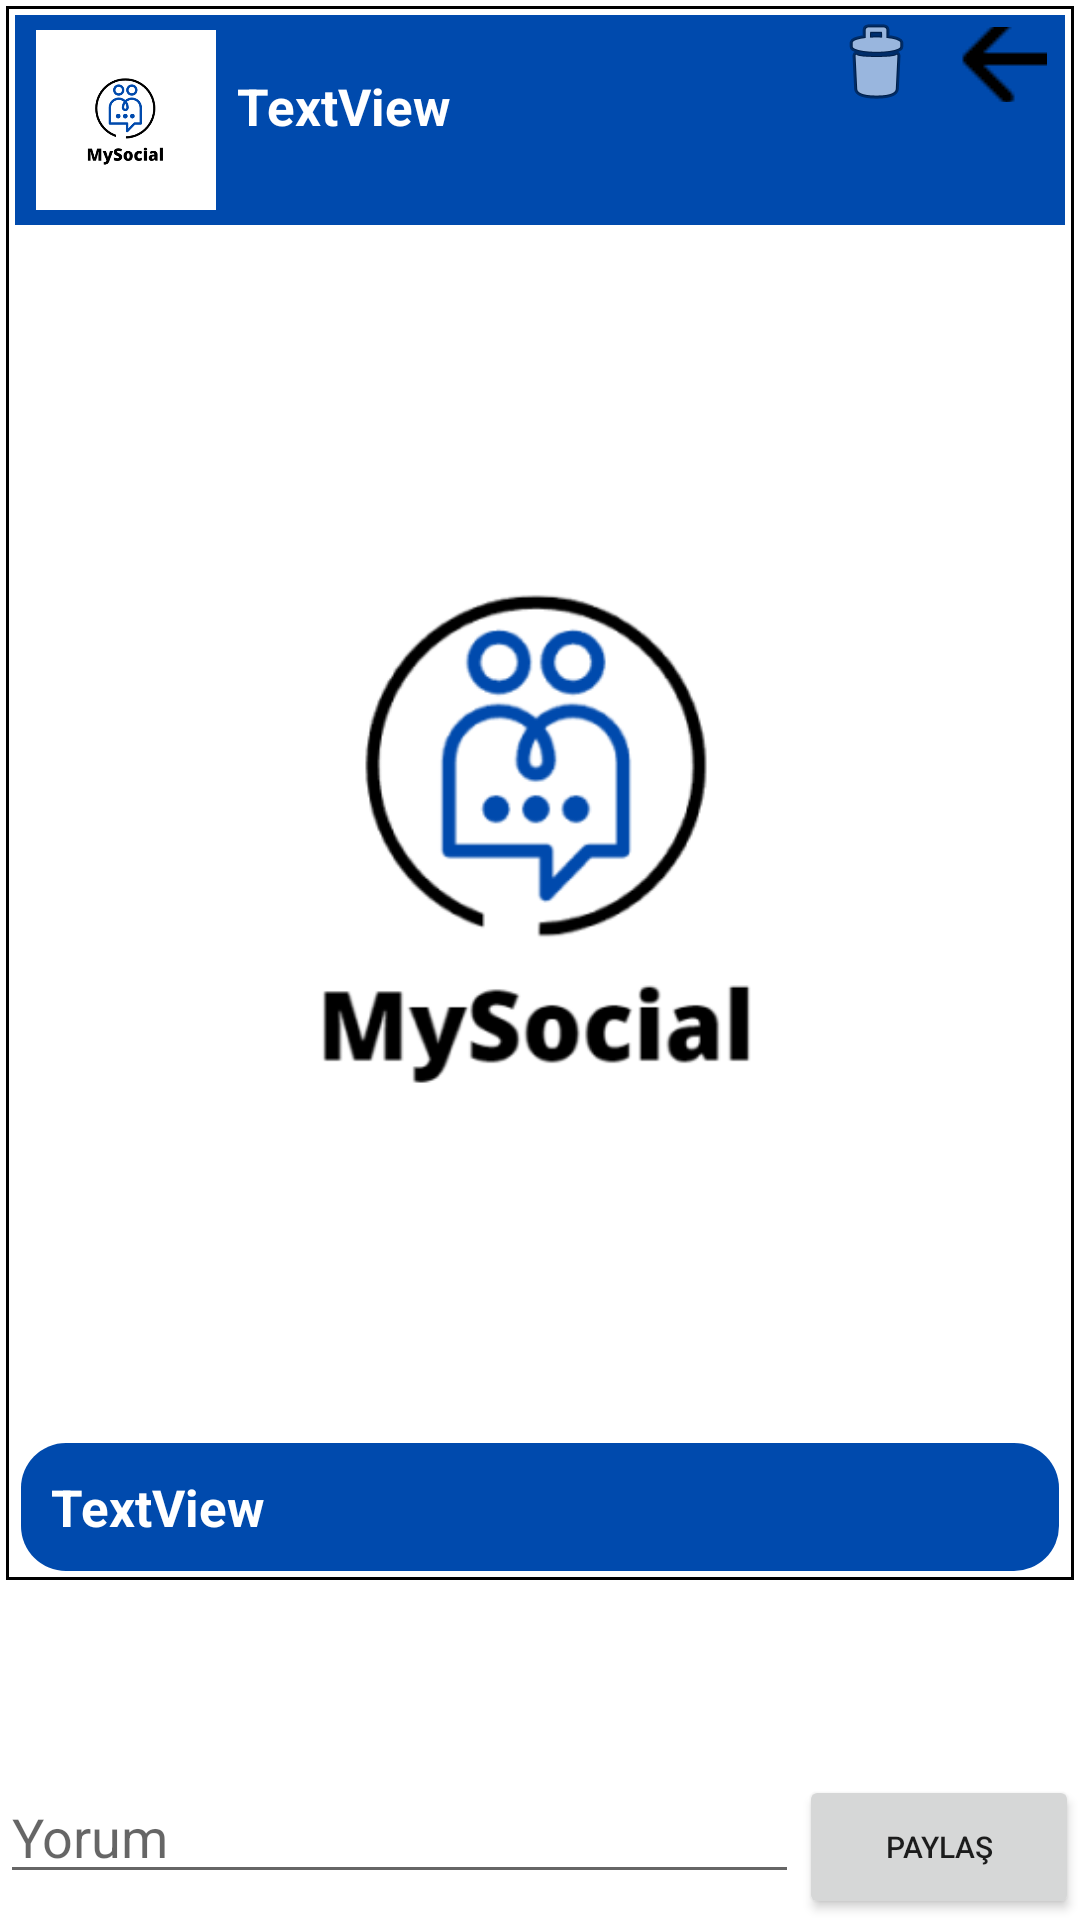

Reconstruct the res/layout file that produces this screen, plus the resources it refers to.
<!-- AndroidManifest.xml: application theme Theme.MySocial -->
<!-- res/layout/activity_post_check.xml -->
<?xml version="1.0" encoding="utf-8"?>
<androidx.constraintlayout.widget.ConstraintLayout xmlns:android="http://schemas.android.com/apk/res/android"
    xmlns:app="http://schemas.android.com/apk/res-auto"
    xmlns:tools="http://schemas.android.com/tools"
    android:layout_width="match_parent"
    android:layout_height="match_parent"
    android:fillViewport="true"
    tools:context=".activity.PostCheckActivity">

    <LinearLayout
        android:layout_width="match_parent"
        android:layout_height="50dp"


        android:orientation="horizontal"
        app:layout_constraintBottom_toBottomOf="parent"
        app:layout_constraintEnd_toEndOf="parent"
        app:layout_constraintStart_toStartOf="parent">


        <EditText
            android:id="@+id/editTextTextPersonName6"
            android:layout_width="wrap_content"
            android:layout_height="wrap_content"
            android:layout_weight="1"
            android:ems="10"
            android:hint="Yorum"
            android:inputType="textPersonName"
            app:layout_constraintBottom_toBottomOf="parent"
            tools:layout_editor_absoluteX="105dp" />

        <Button
            android:id="@+id/button4"
            android:layout_width="wrap_content"
            android:layout_height="wrap_content"
            android:layout_weight="0.1"
            android:text="Paylaş"
            android:textSize="10dp" />
    </LinearLayout>

    <ScrollView
        android:layout_width="match_parent"
        android:layout_height="match_parent"
        android:layout_marginBottom="50dp"
        app:layout_constraintBottom_toBottomOf="parent"
        app:layout_constraintEnd_toEndOf="parent"
        app:layout_constraintStart_toStartOf="parent"
        app:layout_constraintTop_toTopOf="parent">

        <androidx.constraintlayout.widget.ConstraintLayout
            android:layout_width="match_parent"
            android:layout_height="match_parent">


            <androidx.constraintlayout.widget.ConstraintLayout
                android:id="@+id/constraintLayout11"
                android:layout_width="match_parent"
                android:layout_height="wrap_content"
                android:layout_margin="2dp"
                android:layout_marginBottom="3dp"
                android:background="@drawable/border"
                android:padding="3dp"
                app:layout_constraintBottom_toTopOf="@+id/recyclerView"
                app:layout_constraintEnd_toEndOf="parent"
                app:layout_constraintStart_toStartOf="parent"
                app:layout_constraintTop_toTopOf="parent">

                <androidx.constraintlayout.widget.ConstraintLayout
                    android:id="@+id/constraintLayout10"
                    android:layout_width="match_parent"
                    android:layout_height="70dp"
                    android:background="@drawable/bluesquare"
                    app:layout_constraintEnd_toEndOf="parent"
                    app:layout_constraintStart_toStartOf="parent"
                    app:layout_constraintTop_toTopOf="parent">

                    <ImageView
                        android:id="@+id/lookPP"
                        android:layout_width="60dp"
                        android:layout_height="60dp"
                        android:layout_marginStart="7dp"
                        android:layout_marginTop="5dp"
                        app:layout_constraintStart_toStartOf="parent"
                        app:layout_constraintTop_toTopOf="parent"
                        app:srcCompat="@drawable/logo" />

                    <TextView
                        android:id="@+id/lookNick"
                        android:layout_width="wrap_content"
                        android:layout_height="wrap_content"
                        android:layout_marginStart="7dp"
                        android:layout_marginTop="19dp"
                        android:text="TextView"
                        android:textColor="@color/white"
                        android:textSize="17dp"
                        android:textStyle="bold"
                        app:layout_constraintStart_toEndOf="@+id/lookPP"
                        app:layout_constraintTop_toTopOf="parent" />

                    <TextView
                        android:id="@+id/gobackPostCheck"
                        android:layout_width="30dp"
                        android:layout_height="25dp"
                        android:layout_marginTop="4dp"
                        android:layout_marginEnd="6dp"
                        android:drawableStart="@drawable/goback"
                        app:layout_constraintEnd_toEndOf="parent"
                        app:layout_constraintTop_toTopOf="parent" />

                    <TextView
                        android:id="@+id/deletePost"
                        android:layout_width="wrap_content"
                        android:layout_height="wrap_content"
                        android:layout_marginEnd="11dp"
                        android:drawableStart="@android:drawable/ic_menu_delete"
                        app:layout_constraintEnd_toStartOf="@+id/gobackPostCheck"
                        app:layout_constraintTop_toTopOf="parent" />


                </androidx.constraintlayout.widget.ConstraintLayout>

                <ImageView
                    android:id="@+id/imageView8"
                    android:layout_width="match_parent"
                    android:layout_height="400dp"
                    android:layout_margin="2dp"
                    android:foreground="@drawable/border"
                    android:padding="4dp"
                    app:layout_constraintEnd_toEndOf="parent"
                    app:layout_constraintStart_toStartOf="parent"
                    app:layout_constraintTop_toBottomOf="@+id/constraintLayout10"
                    app:srcCompat="@drawable/logo" />

                <TextView
                    android:id="@+id/textView13"
                    android:layout_width="match_parent"
                    android:layout_height="wrap_content"
                    android:layout_marginStart="2dp"
                    android:layout_marginTop="4dp"
                    android:layout_marginEnd="2dp"
                    android:background="@drawable/bluetext"
                    android:padding="10dp"
                    android:text="TextView"
                    android:textColor="@color/white"
                    android:textSize="17dp"
                    android:textStyle="bold"
                    app:layout_constraintEnd_toEndOf="parent"
                    app:layout_constraintStart_toStartOf="parent"
                    app:layout_constraintTop_toBottomOf="@+id/imageView8" />
            </androidx.constraintlayout.widget.ConstraintLayout>


            <androidx.recyclerview.widget.RecyclerView
                android:id="@+id/recyclerCom"
                android:layout_width="match_parent"
                android:layout_height="wrap_content"
                android:layout_marginTop="5dp"
                app:layout_constraintEnd_toEndOf="parent"
                app:layout_constraintStart_toStartOf="parent"
                app:layout_constraintTop_toBottomOf="@+id/constraintLayout11" />


        </androidx.constraintlayout.widget.ConstraintLayout>
    </ScrollView>





</androidx.constraintlayout.widget.ConstraintLayout>
<!-- resources referenced by this layout -->
<resources>
  <!-- drawable bluesquare (drawable) -->
  <?xml version="1.0" encoding="utf-8"?>
  <selector xmlns:android="http://schemas.android.com/apk/res/android">
  <item>
      <shape android:shape="rectangle">
          <solid android:color="#004AAD"></solid>
      </shape>
  </item>
  </selector>
  <!-- drawable bluetext (drawable) -->
  <?xml version="1.0" encoding="utf-8"?>
  <selector xmlns:android="http://schemas.android.com/apk/res/android">
  <item>
      <shape android:shape="rectangle">
          <corners android:radius="15dp"></corners>
      <solid android:color="#004AAD"></solid>
      </shape>
  </item>
  </selector>
  <!-- drawable border (drawable) -->
  <?xml version="1.0" encoding="utf-8"?>
  <selector xmlns:android="http://schemas.android.com/apk/res/android">
  <item>
      <shape android:shape="rectangle">
          <stroke android:width="1dp" android:color="@color/black"></stroke>
      </shape>
  </item>
  </selector>
  <!-- drawable goback: png bitmap (drawable, 266 bytes) -->
  <!-- drawable logo: png bitmap (drawable, 23453 bytes) -->
  <style name="Theme.MySocial" parent="Theme.MaterialComponents.DayNight.NoActionBar">
          
          <item name="colorPrimary">@color/purple_500</item>
          <item name="colorPrimaryVariant">@color/purple_700</item>
          <item name="colorOnPrimary">@color/white</item>
          
          <item name="colorSecondary">@color/teal_200</item>
          <item name="colorSecondaryVariant">@color/teal_700</item>
          <item name="colorOnSecondary">@color/black</item>
          
          <item name="android:statusBarColor">?attr/colorPrimaryVariant</item>
          
      </style>
  <!-- not gathered from this repository: default colours our renderer supplied (Android Studio template values) -->
  <color name="purple_500">#FF6200EE</color>
  <color name="purple_700">#FF3700B3</color>
  <color name="teal_200">#FF03DAC5</color>
  <color name="teal_700">#FF018786</color>
  <color name="black">#FF000000</color>
  <color name="white">#FFFFFFFF</color>
</resources>
